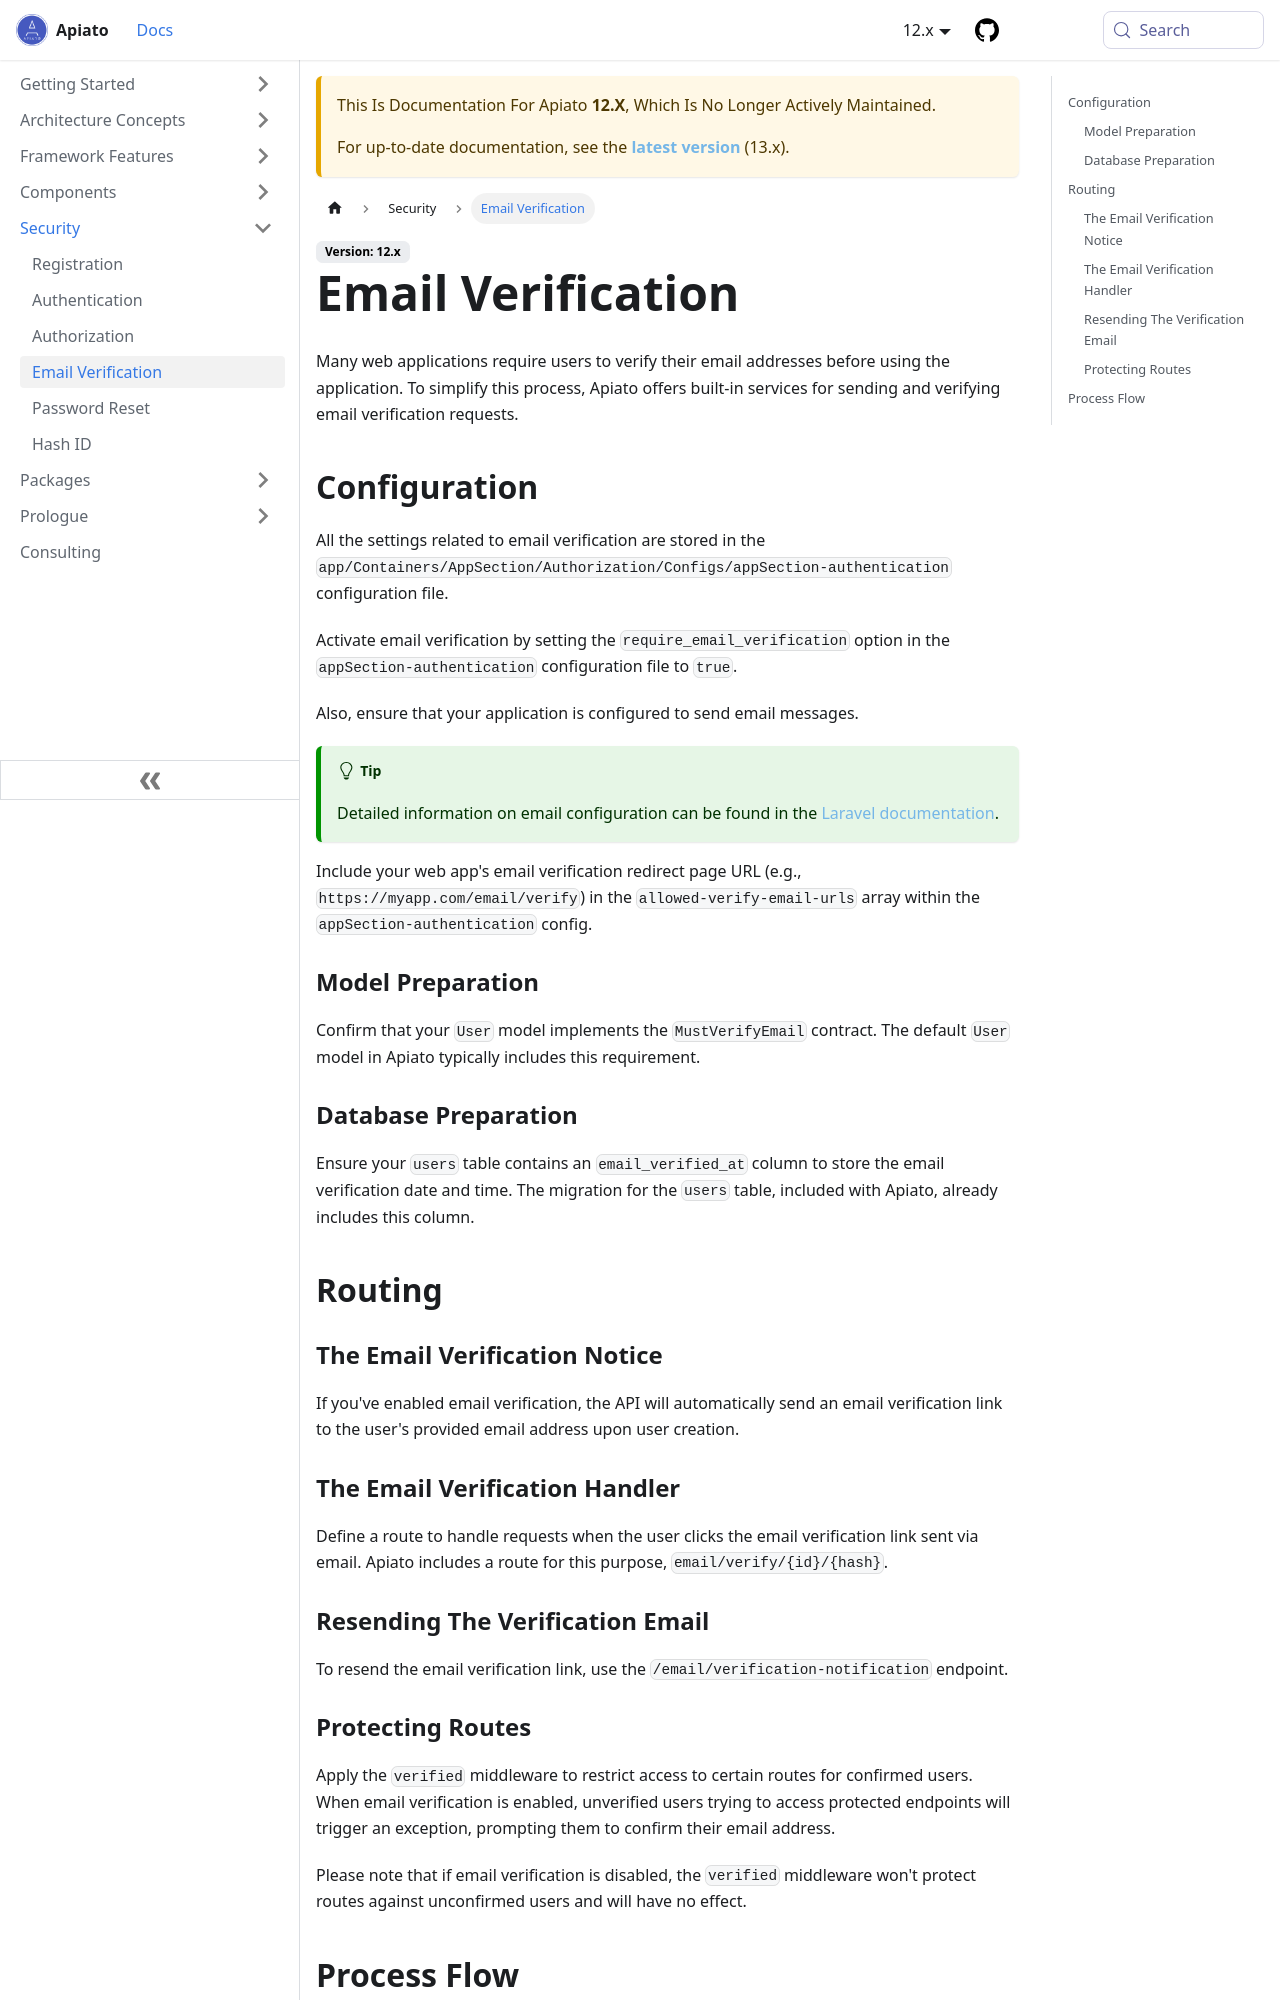

repository: apiato/documentation · page: docs/12.x/security/email-varification/index.html · generator: docusaurus

---
sidebar_position: 5
title: Email Verification
---

Many web applications require users to verify their email addresses before using the application.
To simplify this process, Apiato offers built-in services for sending and verifying email verification requests.

## Configuration

All the settings related to email verification are stored in the `app/Containers/AppSection/Authorization/Configs/appSection-authentication` configuration file.  

Activate email verification
by setting the `require_email_verification` option in the `appSection-authentication` configuration file to `true`.  

Also, ensure that your application is configured to send email messages.

:::tip
Detailed information on email configuration can be found in the [Laravel documentation](https://laravel.com/docs/mail).
:::

Include your web app's email verification redirect page URL (e.g., `https://myapp.com/email/verify`) in the `allowed-verify-email-urls` array within the `appSection-authentication` config.

### Model Preparation

Confirm that your `User` model implements the `MustVerifyEmail` contract. The default `User` model in Apiato typically includes this requirement.

### Database Preparation

Ensure your `users` table contains an `email_verified_at` column to store the email verification date and time.
The migration for the `users` table, included with Apiato, already includes this column.

## Routing

### The Email Verification Notice

If you've enabled email verification,
the API will automatically send an email verification link to the user's provided email address upon user creation.

### The Email Verification Handler

Define a route to handle requests when the user clicks the email verification link sent via email.
Apiato includes a route for this purpose, `email/verify/{id}/{hash}`.

### Resending The Verification Email

To resend the email verification link, use the `/email/verification-notification` endpoint.

### Protecting Routes

Apply the `verified` middleware to restrict access to certain routes for confirmed users.
When email verification is enabled, unverified users trying to access protected endpoints will trigger an exception,
prompting them to confirm their email address.

Please note that if email verification is disabled,
the `verified` middleware won't protect routes against unconfirmed users and will have no effect.
